Image classification data set "DatasetEnfermedadesOregano" (GabrielFMH/DatasetEnfermedadesOregano on GitHub). Class labels (7): alternaria, mosaic, OIDIO, mosca blanca, healthy oregano, roya, trips.

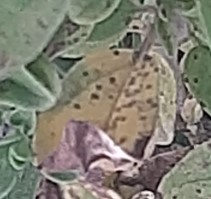
Label: roya

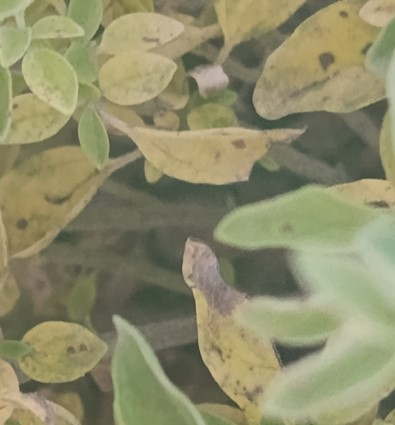
Label: alternaria

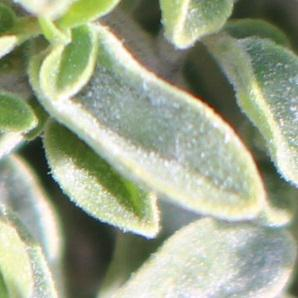
Label: OIDIO

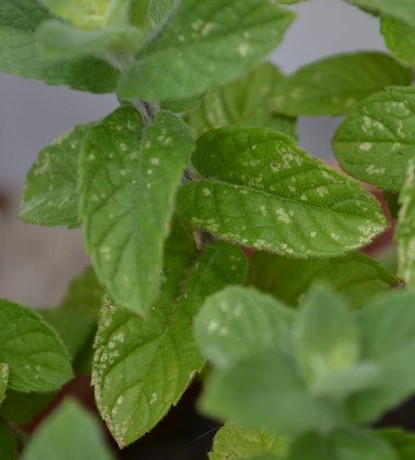
Label: mosca blanca

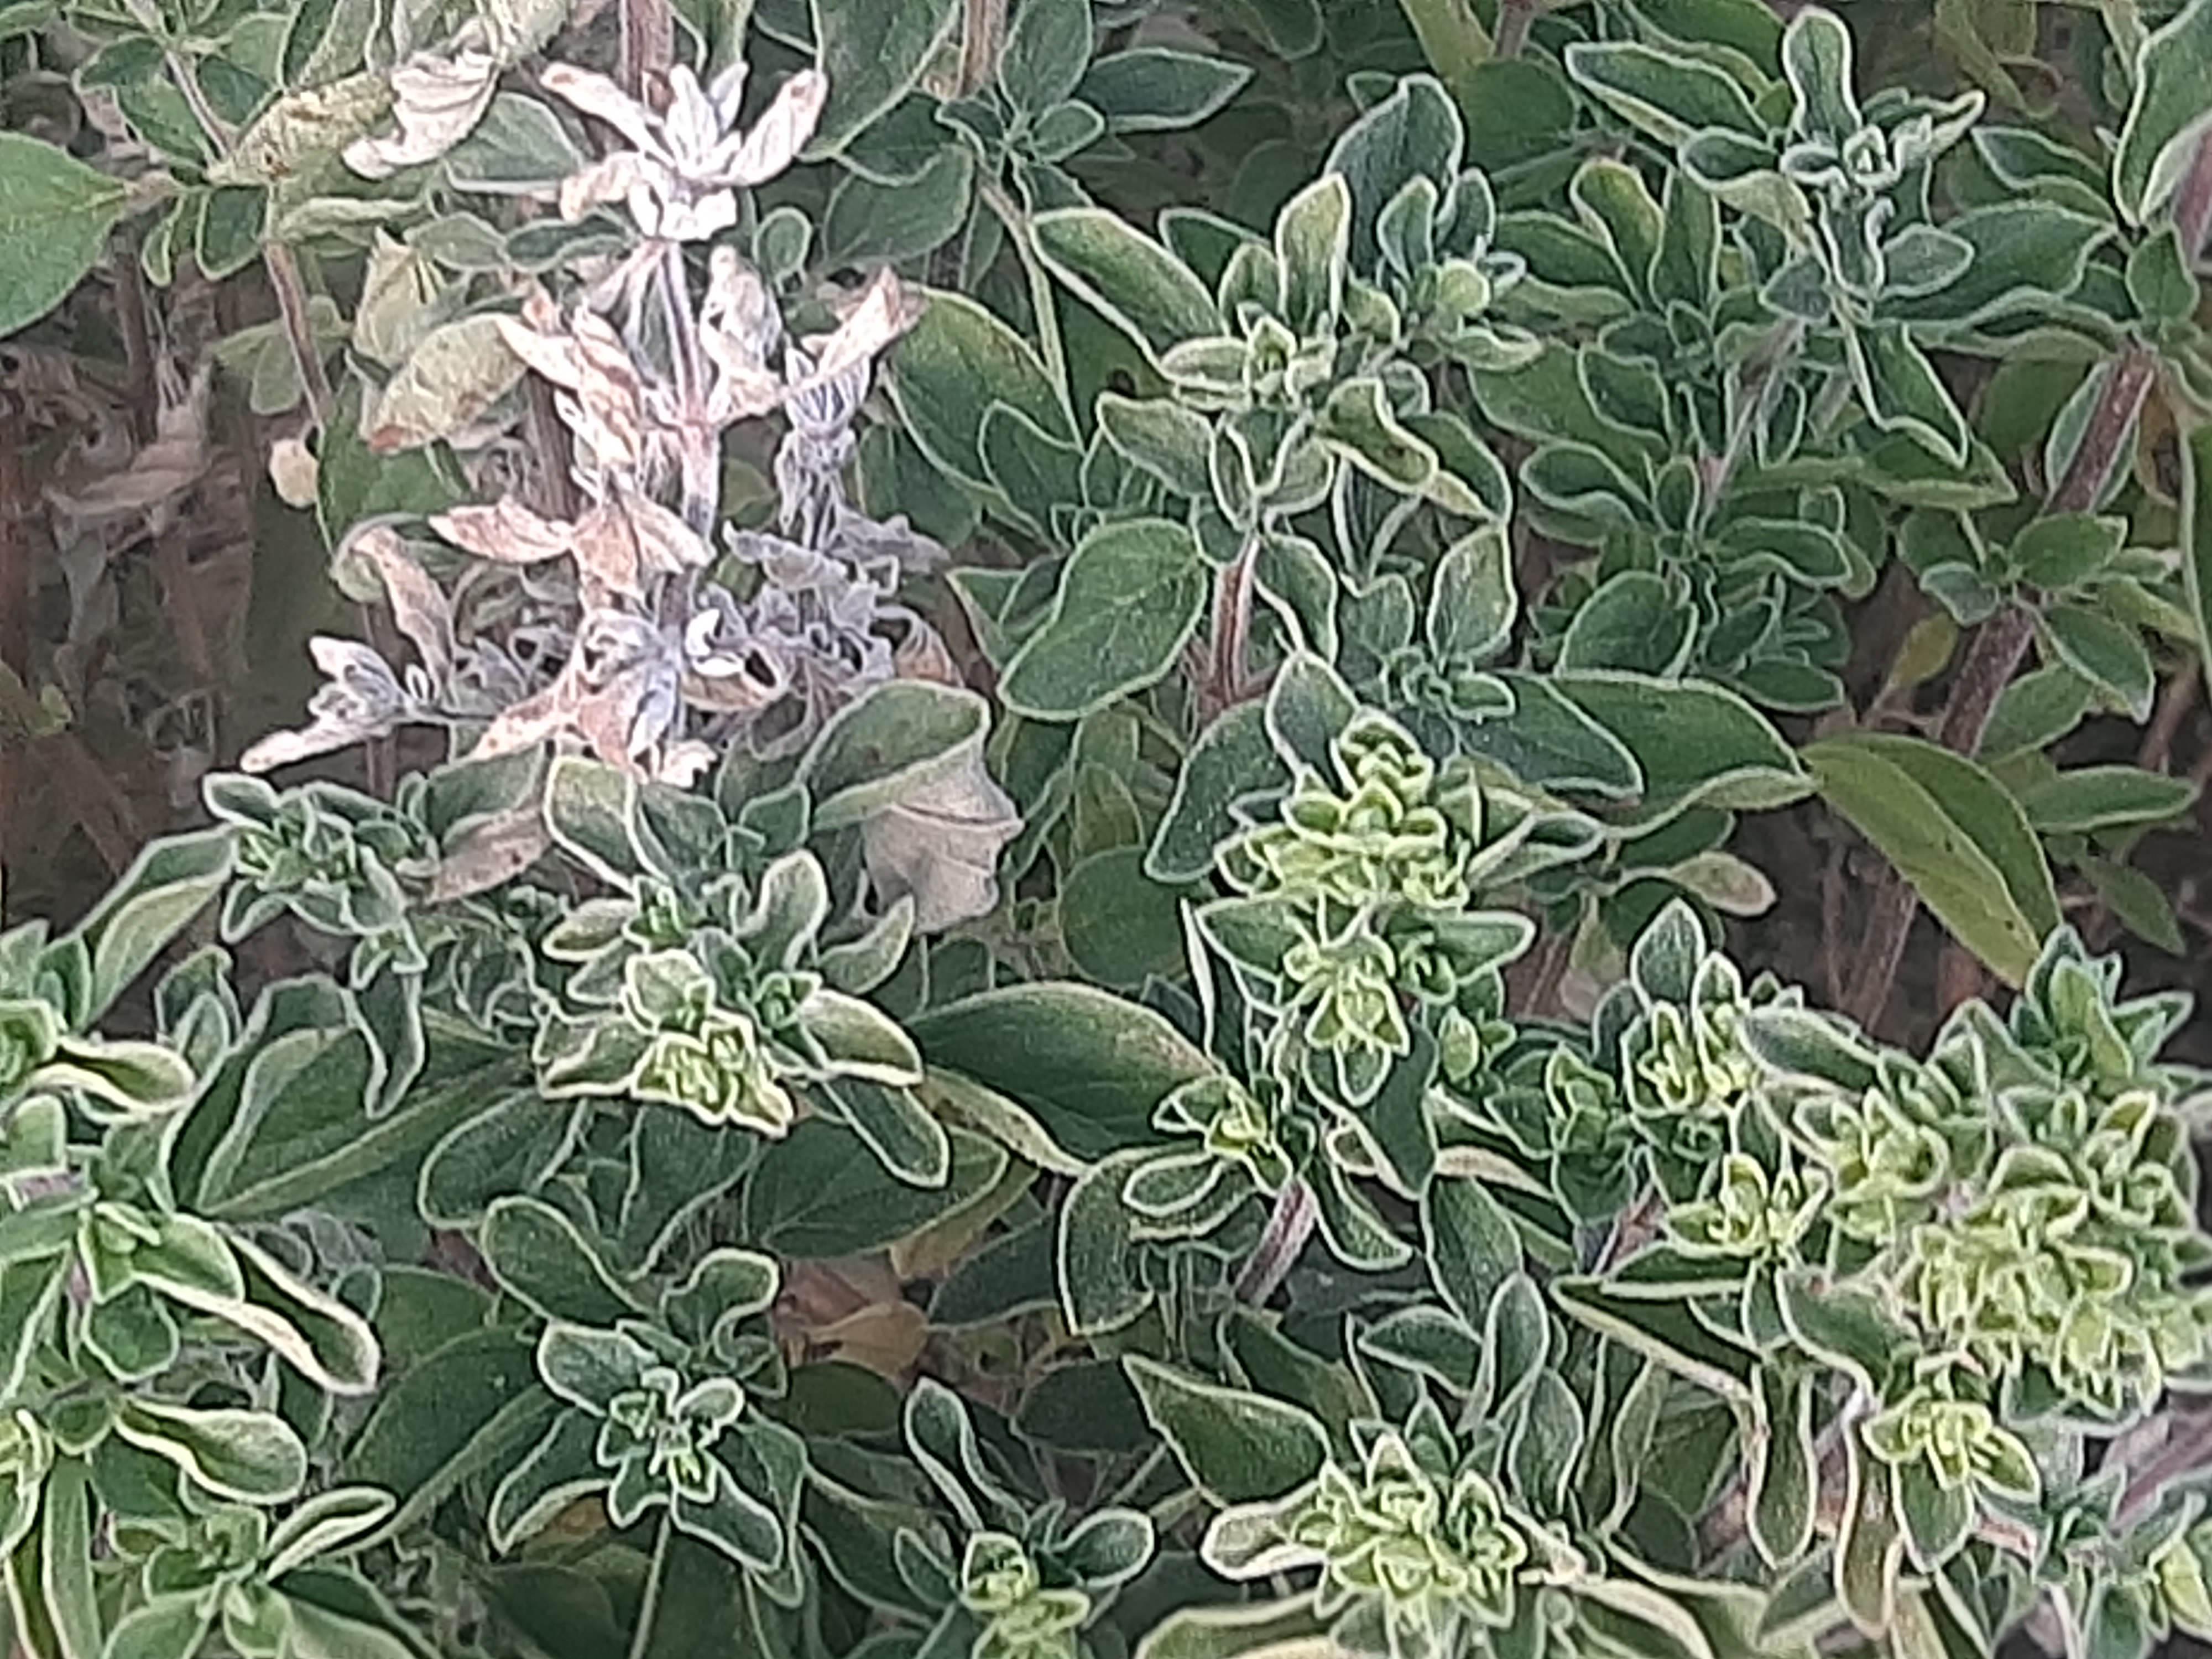
Label: healthy oregano

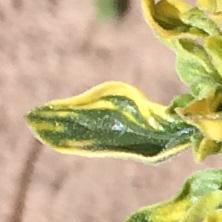
Label: mosaic
